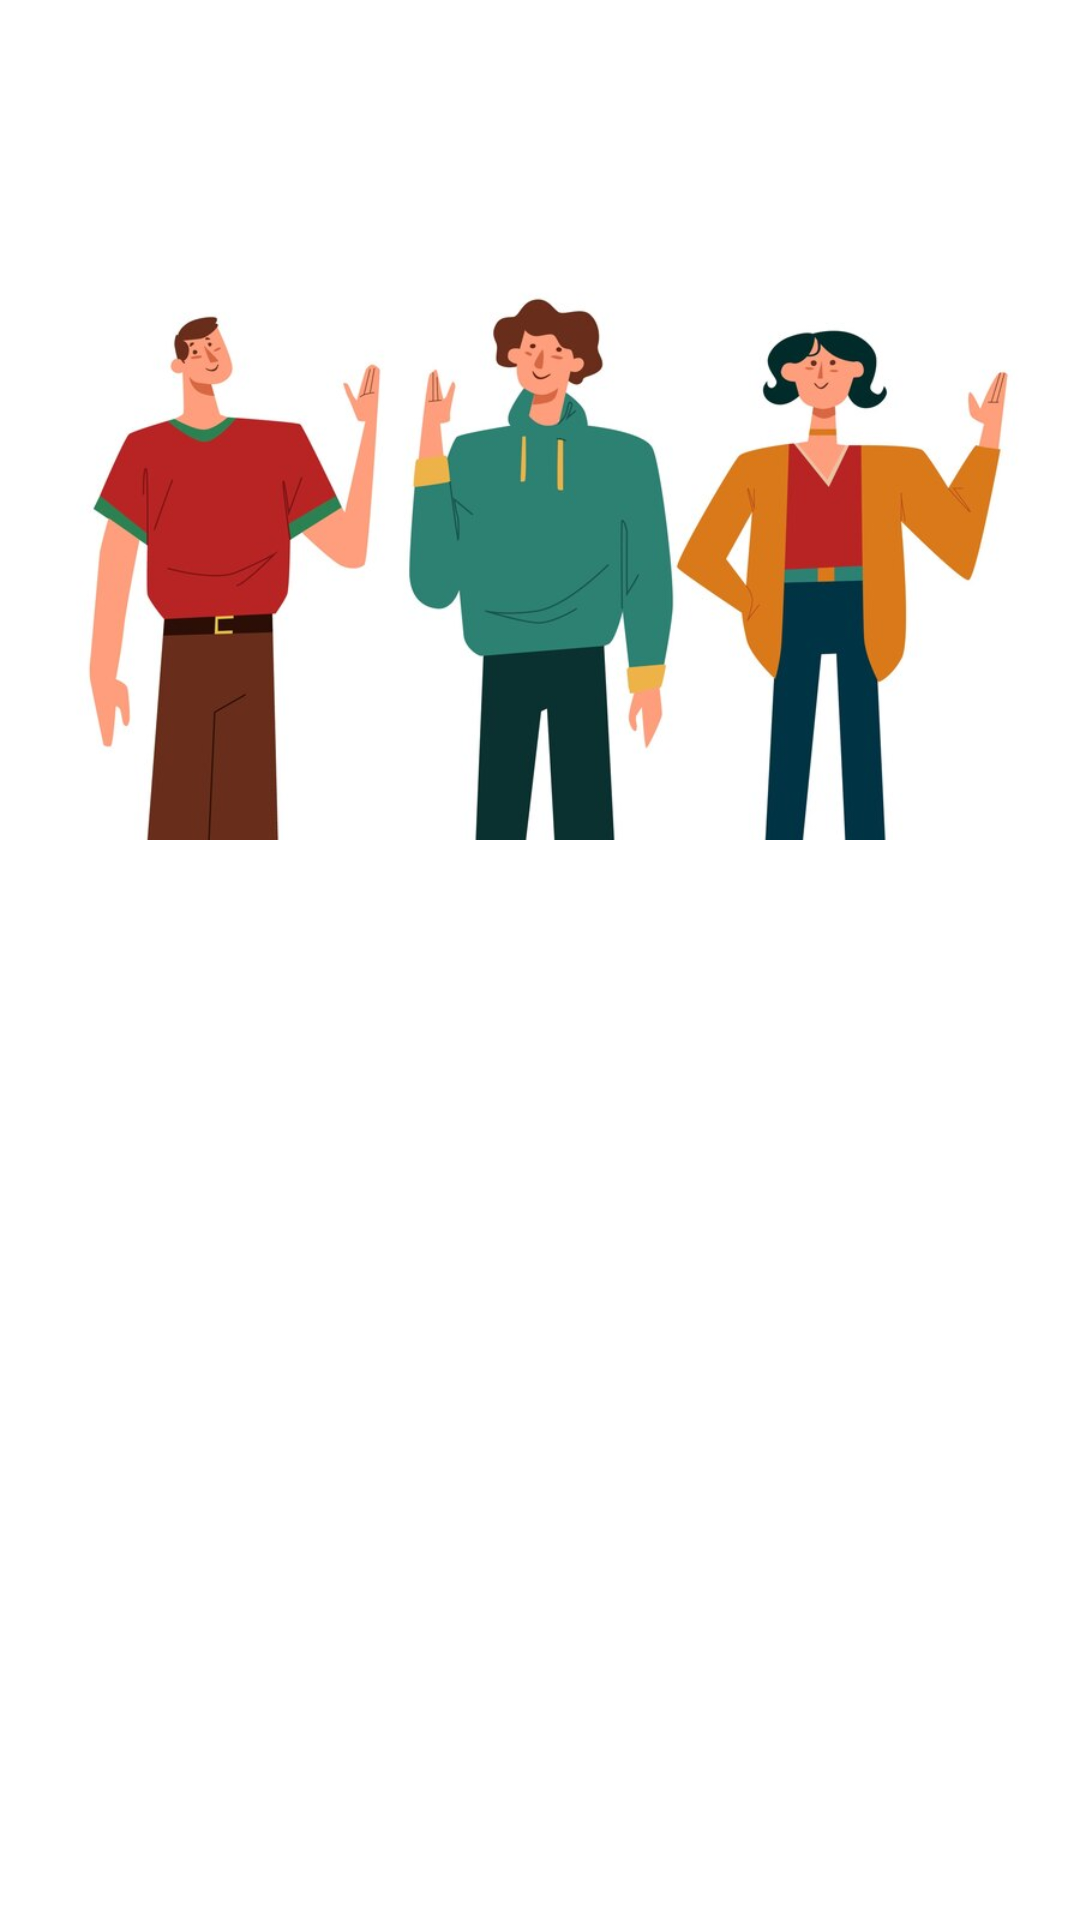

This screen was rendered from an Android layout file. Write that file and the resources it references.
<!-- AndroidManifest.xml: application theme Theme.LoginWithAnimation -->
<!-- res/layout/activity_welcome.xml -->
<?xml version="1.0" encoding="utf-8"?>
<androidx.constraintlayout.widget.ConstraintLayout xmlns:android="http://schemas.android.com/apk/res/android"
    xmlns:app="http://schemas.android.com/apk/res-auto"
    xmlns:tools="http://schemas.android.com/tools"
    android:id="@+id/background"
    android:background="@color/white"
    android:layout_width="match_parent"
    android:layout_height="match_parent"
    tools:context=".view.welcome.WelcomeActivity">

    <ImageView
        android:id="@+id/imageView"
        android:layout_width="0dp"
        android:layout_height="0dp"
        app:layout_constraintBottom_toTopOf="@+id/guidelineHorizontal"
        app:layout_constraintEnd_toEndOf="parent"
        app:layout_constraintStart_toStartOf="parent"
        app:layout_constraintTop_toTopOf="parent"
        app:srcCompat="@drawable/image_welcome" />

    <TextView
        android:id="@+id/titleTextView"
        android:layout_width="0dp"
        android:layout_height="wrap_content"
        android:layout_marginStart="32dp"
        android:layout_marginTop="8dp"
        android:layout_marginEnd="32dp"
        android:alpha="0"
        android:text="@string/title_welcome_page"
        android:textColor="@color/black"
        android:textSize="20sp"
        android:textStyle="bold"
        app:layout_constraintEnd_toEndOf="parent"
        app:layout_constraintHorizontal_bias="0.0"
        app:layout_constraintStart_toStartOf="parent"
        app:layout_constraintTop_toTopOf="@+id/guidelineHorizontal"
        tools:alpha="100" />

    <TextView
        android:id="@+id/descTextView"
        android:layout_width="0dp"
        android:layout_height="wrap_content"
        android:layout_marginStart="32dp"
        android:layout_marginTop="8dp"
        android:layout_marginEnd="32dp"
        android:alpha="0"
        android:text="@string/message_welcome_page"
        android:textColor="@color/navy"
        android:textSize="14sp"
        app:layout_constraintEnd_toEndOf="parent"
        app:layout_constraintHorizontal_bias="0.0"
        app:layout_constraintStart_toStartOf="parent"
        app:layout_constraintTop_toBottomOf="@+id/titleTextView"
        tools:alpha="100" />

    <Button
        android:id="@+id/loginButton"
        android:layout_width="0dp"
        android:layout_height="wrap_content"
        android:layout_marginStart="32dp"
        android:layout_marginTop="32dp"
        android:layout_marginEnd="16dp"
        android:alpha="0"
        android:backgroundTint="@color/navy"
        android:text="@string/login"
        app:layout_constraintEnd_toStartOf="@+id/guidelineVertical"
        app:layout_constraintStart_toStartOf="parent"
        app:layout_constraintTop_toBottomOf="@+id/descTextView"
        tools:alpha="100" />

    <Button
        android:id="@+id/signupButton"
        android:layout_width="0dp"
        android:layout_height="wrap_content"
        android:layout_marginStart="16dp"
        android:layout_marginTop="32dp"
        android:layout_marginEnd="32dp"
        android:alpha="0"
        android:backgroundTint="@color/navy"
        android:text="@string/signup"
        app:layout_constraintEnd_toEndOf="parent"
        app:layout_constraintStart_toStartOf="@+id/guidelineVertical"
        app:layout_constraintTop_toBottomOf="@+id/descTextView"
        tools:alpha="100" />

    <androidx.constraintlayout.widget.Guideline
        android:id="@+id/guidelineHorizontal"
        android:layout_width="wrap_content"
        android:layout_height="64dp"
        android:orientation="horizontal"
        app:layout_constraintEnd_toEndOf="parent"
        app:layout_constraintGuide_percent="0.5"
        app:layout_constraintStart_toStartOf="parent" />

    <androidx.constraintlayout.widget.Guideline
        android:id="@+id/guidelineVertical"
        android:layout_width="wrap_content"
        android:layout_height="64dp"
        android:orientation="vertical"
        app:layout_constraintEnd_toEndOf="parent"
        app:layout_constraintGuide_percent="0.5"
        app:layout_constraintStart_toStartOf="parent" />

</androidx.constraintlayout.widget.ConstraintLayout>
<!-- resources referenced by this layout -->
<resources>
  <!-- drawable image_welcome: png bitmap (drawable, 38586 bytes) -->
  <string name="login">Login</string>
  <string name="message_welcome_page">Don\'t know who to share your story with? Just use the story app!</string>
  <string name="signup">Sign Up</string>
  <string name="title_welcome_page">Welcome to the Stories App!</string>
  <style name="Theme.LoginWithAnimation" parent="Base.Theme.LoginWithAnimation" />
  <style name="Base.Theme.LoginWithAnimation" parent="Theme.Material3.DayNight">
          
          
          <item name="android:windowSharedElementEnterTransition">@android:transition/move</item>
          <item name="android:windowSharedElementExitTransition">@android:transition/move</item>
      </style>
  <!-- not gathered from this repository: default colours our renderer supplied (Android Studio template values) -->
  <color name="black">#FF000000</color>
  <color name="white">#FFFFFFFF</color>
</resources>
